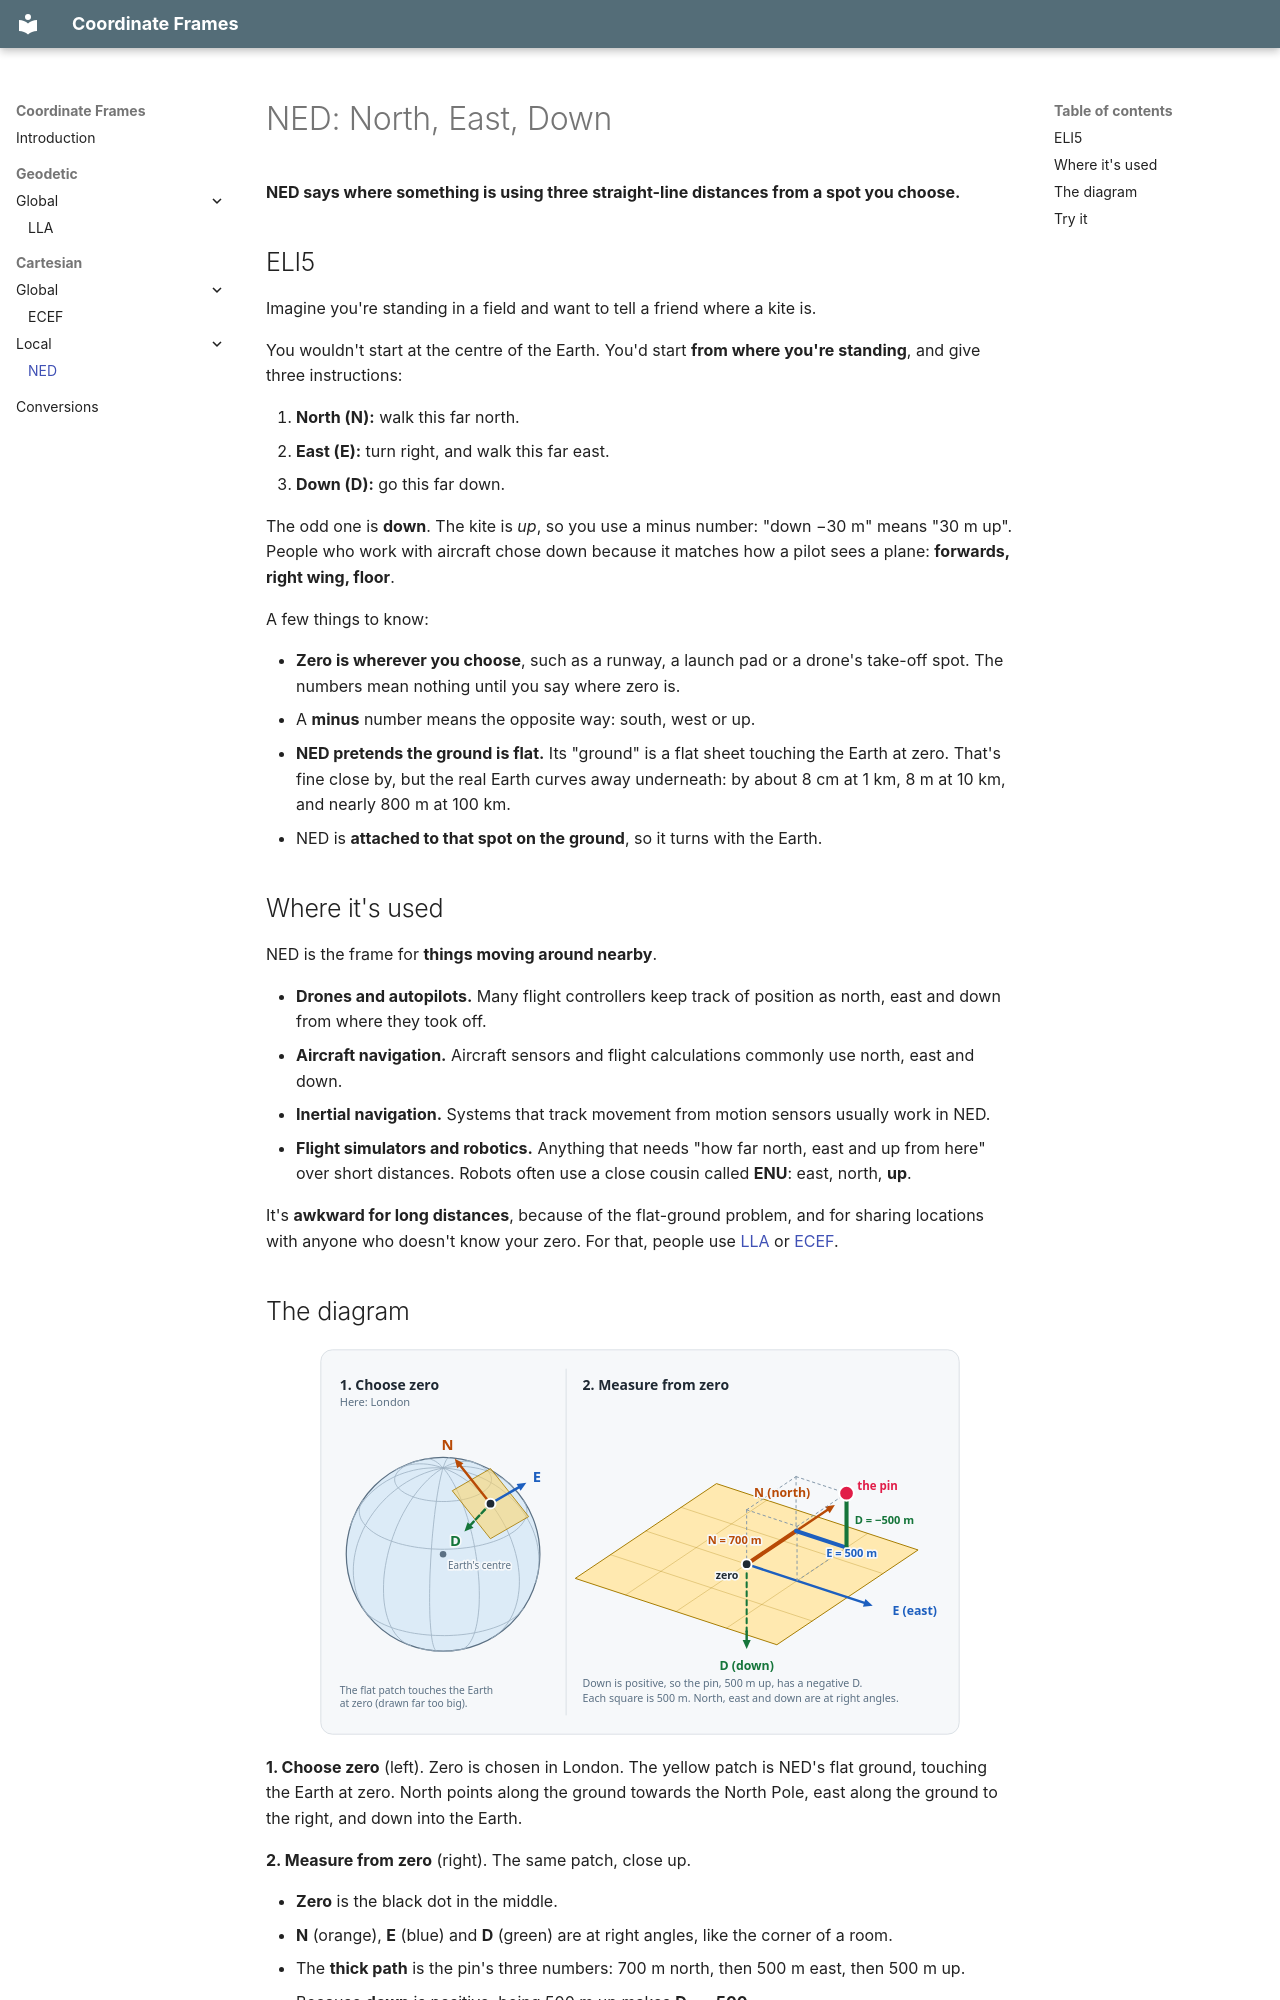

repository: LPD-9/py-coordinate-frames · page: cartesian/local/cart-ned/index.html · generator: mkdocs

# NED: North, East, Down

**NED says where something is using three straight-line distances from a spot you choose.**

## ELI5

Imagine you're standing in a field and want to tell a friend where a kite is.

You wouldn't start at the centre of the Earth. You'd start **from where you're standing**, and give three instructions:

1. **North (N):** walk this far north.
2. **East (E):** turn right, and walk this far east.
3. **Down (D):** go this far down.

The odd one is **down**. The kite is *up*, so you use a minus number: "down −30 m" means "30 m up". People who work with aircraft chose down because it matches how a pilot sees a plane: **forwards, right wing, floor**.

A few things to know:

- **Zero is wherever you choose**, such as a runway, a launch pad or a drone's take-off spot. The numbers mean nothing until you say where zero is.
- A **minus** number means the opposite way: south, west or up.
- **NED pretends the ground is flat.** Its "ground" is a flat sheet touching the Earth at zero. That's fine close by, but the real Earth curves away underneath: by about 8 cm at 1 km, 8 m at 10 km, and nearly 800 m at 100 km.
- NED is **attached to that spot on the ground**, so it turns with the Earth.

## Where it's used

NED is the frame for **things moving around nearby**.

- **Drones and autopilots.** Many flight controllers keep track of position as north, east and down from where they took off.
- **Aircraft navigation.** Aircraft sensors and flight calculations commonly use north, east and down.
- **Inertial navigation.** Systems that track movement from motion sensors usually work in NED.
- **Flight simulators and robotics.** Anything that needs "how far north, east and up from here" over short distances. Robots often use a close cousin called **ENU**: east, north, **up**.

It's **awkward for long distances**, because of the flat-ground problem, and for sharing locations with anyone who doesn't know your zero. For that, people use [LLA](../../../geodetic/global/lla/README.md) or [ECEF](../../global/ecef/README.md).
